Labelled photos from "data", an image-classification folder in alexmFIIR004/RN-Proiect. The possible labels are: asphalt, carpet, concrete, grass, tile.

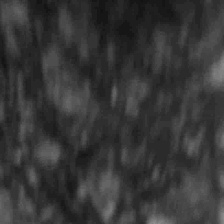
Label: asphalt

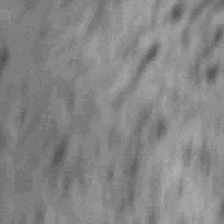
Label: concrete

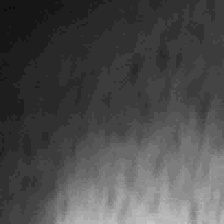
Label: tile

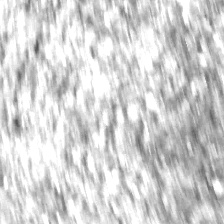
Label: asphalt

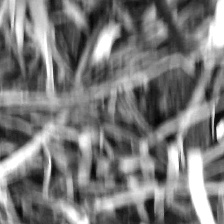
Label: grass

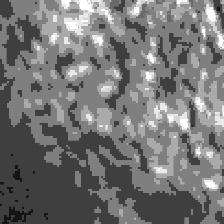
Label: carpet
